Run: headless pygame with SDL's dummy video driver; simulated clock (each Clock.tick advances the game by its frame time, no real sleeping); random seed 0; keys injected as events and as key.get_pressed() state; no mouse input.
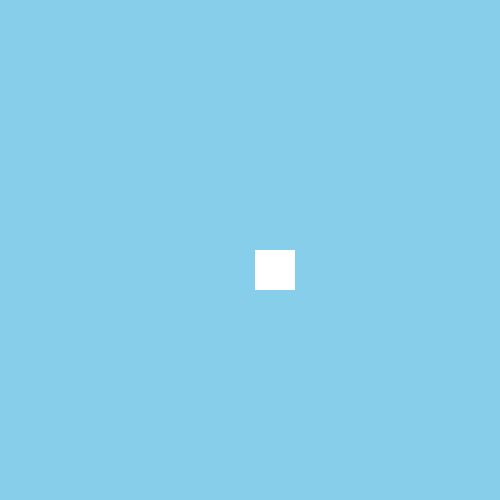
Frame 1 of 4 · flips 1–60 · no input
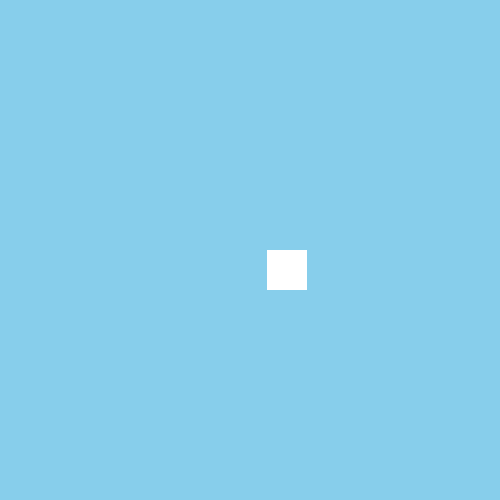
Frame 2 of 4 · flips 61–180 · tapped SPACE, RETURN · held RIGHT (→), D
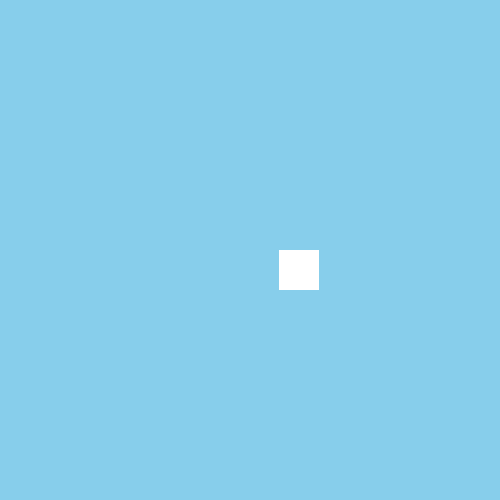
Frame 3 of 4 · flips 181–300 · held DOWN (↓), S
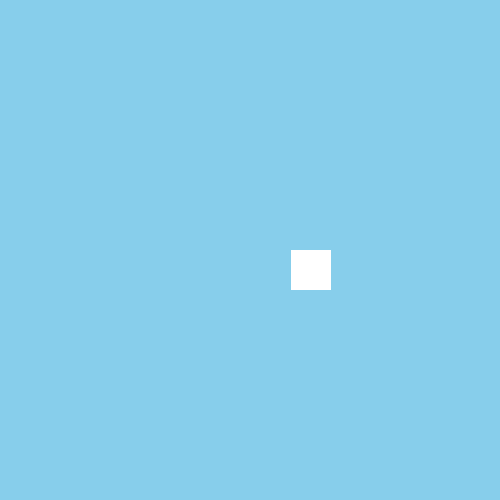
Frame 4 of 4 · flips 301–420 · held LEFT (←), A, UP (↑), W

The pygame program that drew these frames:

import pygame as pg

# Initialiserer/starter pygame
pg.init()

# Oppretter et vindu der vi skal "tegne" innholdet vårt
VINDU_BREDDE = 500
VINDU_HOYDE  = 500
vindu = pg.display.set_mode([VINDU_BREDDE, VINDU_HOYDE])

class Ball:
  """Klasse for å representere en ball"""
  def __init__(self, x, y, fart, vindusobjekt):
    """Konstruktør"""
    self.x = x
    self.y = y
    self.fart = fart
    self.vindusobjekt = vindusobjekt
  
  def tegn(self):
    """Metode for å tegne ballen"""
    pg.draw.rect(self.vindusobjekt, (255, 255, 255), (self.x, self.y, 40, 40)) 

  def flytt(self):
    """Metode for å flytte ballen"""
    # Sjekker om ballen er utenfor høyre/venstre kant
    if ((self.x) <= 0) or ((self.x + 40) >= self.vindusobjekt.get_width()):
      self.fart = -self.fart
    # Flytter ballen
    self.x += self.fart

# Lager et Ball-objekt
ball = Ball(250, 250, 0.1, vindu)

# Gjenta helt til brukeren lukker vinduet
fortsett = True
while fortsett:

    # Sjekker om brukeren har lukket vinduet
    for event in pg.event.get():
        if event.type == pg.QUIT:
            fortsett = False

    # Farger bakgrunnen lyseblå
    vindu.fill((135, 206, 235))

    # Tegner og flytter ballen
    ball.tegn()
    ball.flytt()

    # Oppdaterer alt innholdet i vinduet
    pg.display.flip()

# Avslutter pygame
pg.quit()
